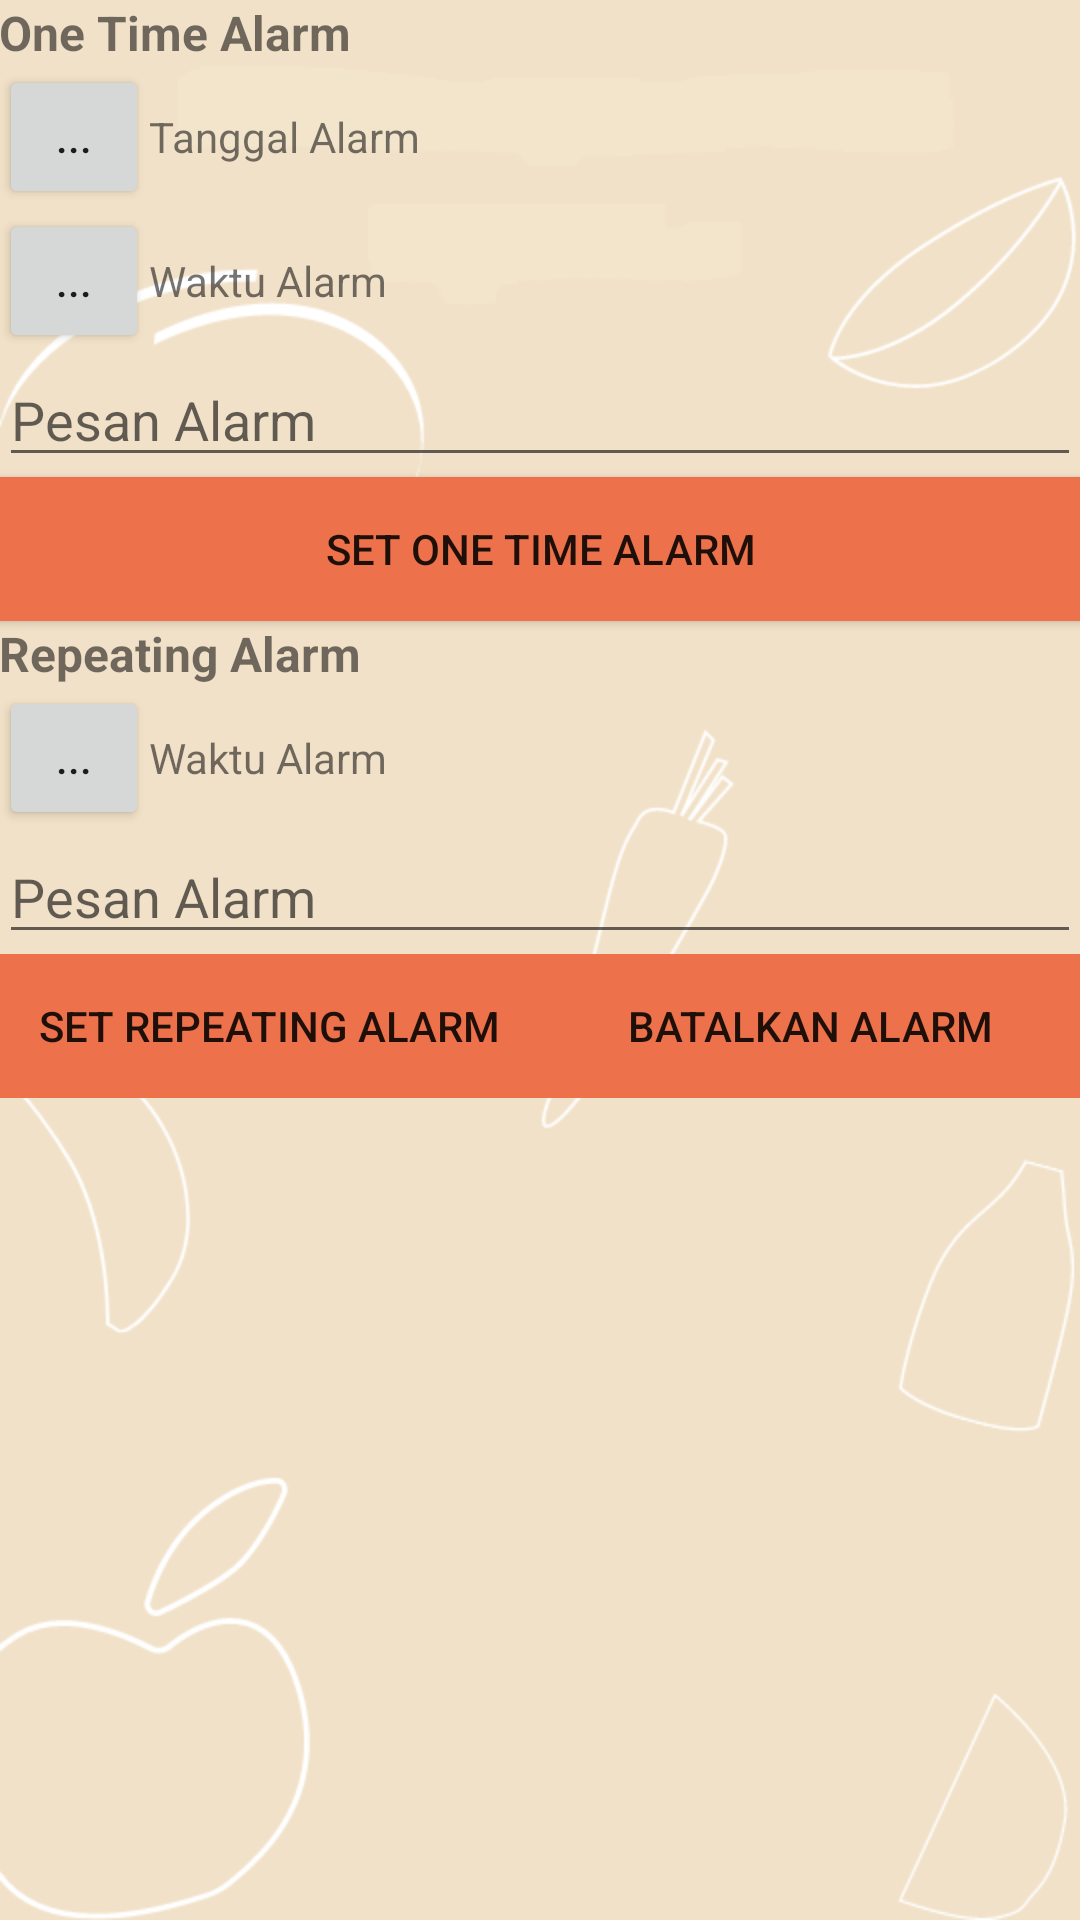

Here is an Android app screen rendered from its layout file. Give the layout XML and the strings, colors and styles it references.
<!-- AndroidManifest.xml: application theme AppTheme -->
<!-- res/layout/activity_alarm.xml -->
<?xml version="1.0" encoding="utf-8"?>
<LinearLayout xmlns:android="http://schemas.android.com/apk/res/android"
    xmlns:app="http://schemas.android.com/apk/res-auto"
    xmlns:tools="http://schemas.android.com/tools"
    android:id="@+id/activity_alarm"
    android:layout_width="match_parent"
    android:layout_height="match_parent"
    android:paddingBottom="@dimen/activity_vertical_margin"
    android:paddingLeft="@dimen/activity_horizontal_margin"
    android:paddingRight="@dimen/activity_horizontal_margin"
    android:paddingTop="@dimen/activity_vertical_margin"
    android:orientation="vertical"
    android:background="@drawable/bg2"
    tools:context=".Alarm">

    <TextView
        android:layout_width="match_parent"
        android:layout_height="wrap_content"
        android:text="@string/one_time_alarm"
        android:layout_marginBottom="@dimen/activity_vertical_margin"
        android:textSize="16sp"
        android:textStyle="bold"/>
    <LinearLayout
        android:layout_width="match_parent"
        android:layout_height="wrap_content"
        android:orientation="horizontal">
        <Button
            android:text="@string/titik"
            android:layout_width="50dp"
            android:layout_height="wrap_content"
            android:id="@+id/btn_one_time_alarm_date"/>
        <TextView
            android:id="@+id/tv_one_time_alarm_date"
            android:layout_width="wrap_content"
            android:layout_height="wrap_content"
            android:text="@string/tanggal_alarm"
            android:layout_marginBottom="@dimen/activity_vertical_margin"/>
    </LinearLayout>
    <LinearLayout
        android:layout_width="match_parent"
        android:layout_height="wrap_content"
        android:orientation="horizontal">
        <Button
            android:text="@string/titik"
            android:layout_width="50dp"
            android:layout_height="wrap_content"
            android:id="@+id/btn_one_time_alarm_time"/>
        <TextView
            android:id="@+id/tv_one_time_alarm_time"
            android:layout_width="wrap_content"
            android:layout_height="wrap_content"
            android:text="@string/waktu_alarm"
            android:layout_marginBottom="@dimen/activity_vertical_margin"/>
    </LinearLayout>
    <EditText
        android:id="@+id/edt_one_time_alarm_message"
        android:layout_width="match_parent"
        android:layout_height="wrap_content"
        android:hint="@string/pesan_alarm"
        android:layout_marginBottom="@dimen/activity_vertical_margin"/>

    <Button
        android:id="@+id/btn_set_one_time_alarm"
        android:layout_width="match_parent"
        android:layout_height="wrap_content"
        android:layout_marginBottom="@dimen/activity_vertical_margin"
        android:background="#ED714B"
        android:text="@string/set_one_time_alarm" />
    <TextView
        android:layout_width="match_parent"
        android:layout_height="wrap_content"
        android:text="@string/repeating_alarm"
        android:layout_marginBottom="@dimen/activity_vertical_margin"
        android:textSize="16sp"
        android:textStyle="bold"/>
    <LinearLayout
        android:layout_width="match_parent"
        android:layout_height="wrap_content"
        android:orientation="horizontal">
        <Button
            android:text="@string/titik"
            android:layout_width="50dp"
            android:layout_height="wrap_content"
            android:id="@+id/btn_repeating_time_alarm_time"/>
        <TextView
            android:id="@+id/tv_repeating_alarm_time"
            android:layout_width="wrap_content"
            android:layout_height="wrap_content"
            android:text="@string/waktu_alarm"
            android:layout_marginBottom="@dimen/activity_vertical_margin"/>
    </LinearLayout>
    <EditText
        android:id="@+id/edt_repeating_alarm_message"
        android:layout_width="match_parent"
        android:layout_height="wrap_content"
        android:hint="@string/pesan_alarm"
        android:layout_marginBottom="@dimen/activity_vertical_margin"/>
    <LinearLayout
        android:layout_width="match_parent"
        android:layout_height="wrap_content"
        android:orientation="horizontal">

        <Button
            android:id="@+id/btn_repeating_time_alarm"
            android:layout_width="match_parent"
            android:layout_height="wrap_content"
            android:layout_weight="0.5"
            android:background="#ED714B"
            android:text="@string/set_repeating_alarm" />

        <Button
            android:id="@+id/btn_cancel_repeating_alarm"
            android:layout_width="match_parent"
            android:layout_height="wrap_content"
            android:layout_weight="0.5"
            android:background="#ED714B"
            android:text="@string/batalkan_alarm" />
    </LinearLayout>
</LinearLayout>
<!-- resources referenced by this layout -->
<resources>
  <dimen name="activity_horizontal_margin" />
  <dimen name="activity_vertical_margin" />
  <!-- drawable bg2: png bitmap (drawable, 38878 bytes) -->
  <string name="batalkan_alarm">Batalkan Alarm</string>
  <string name="one_time_alarm">One Time Alarm</string>
  <string name="pesan_alarm">Pesan Alarm</string>
  <string name="repeating_alarm">Repeating Alarm</string>
  <string name="set_one_time_alarm">Set One Time Alarm</string>
  <string name="set_repeating_alarm">Set Repeating Alarm</string>
  <string name="tanggal_alarm">Tanggal Alarm</string>
  <string name="titik">...</string>
  <string name="waktu_alarm">Waktu Alarm</string>
  <style name="AppTheme" parent="Theme.AppCompat.Light.DarkActionBar">
          
          <item name="colorPrimary">#ED714B</item>
          <item name="colorPrimaryDark">#020204</item>
          <item name="colorAccent">#ED714B</item>
      </style>
</resources>
